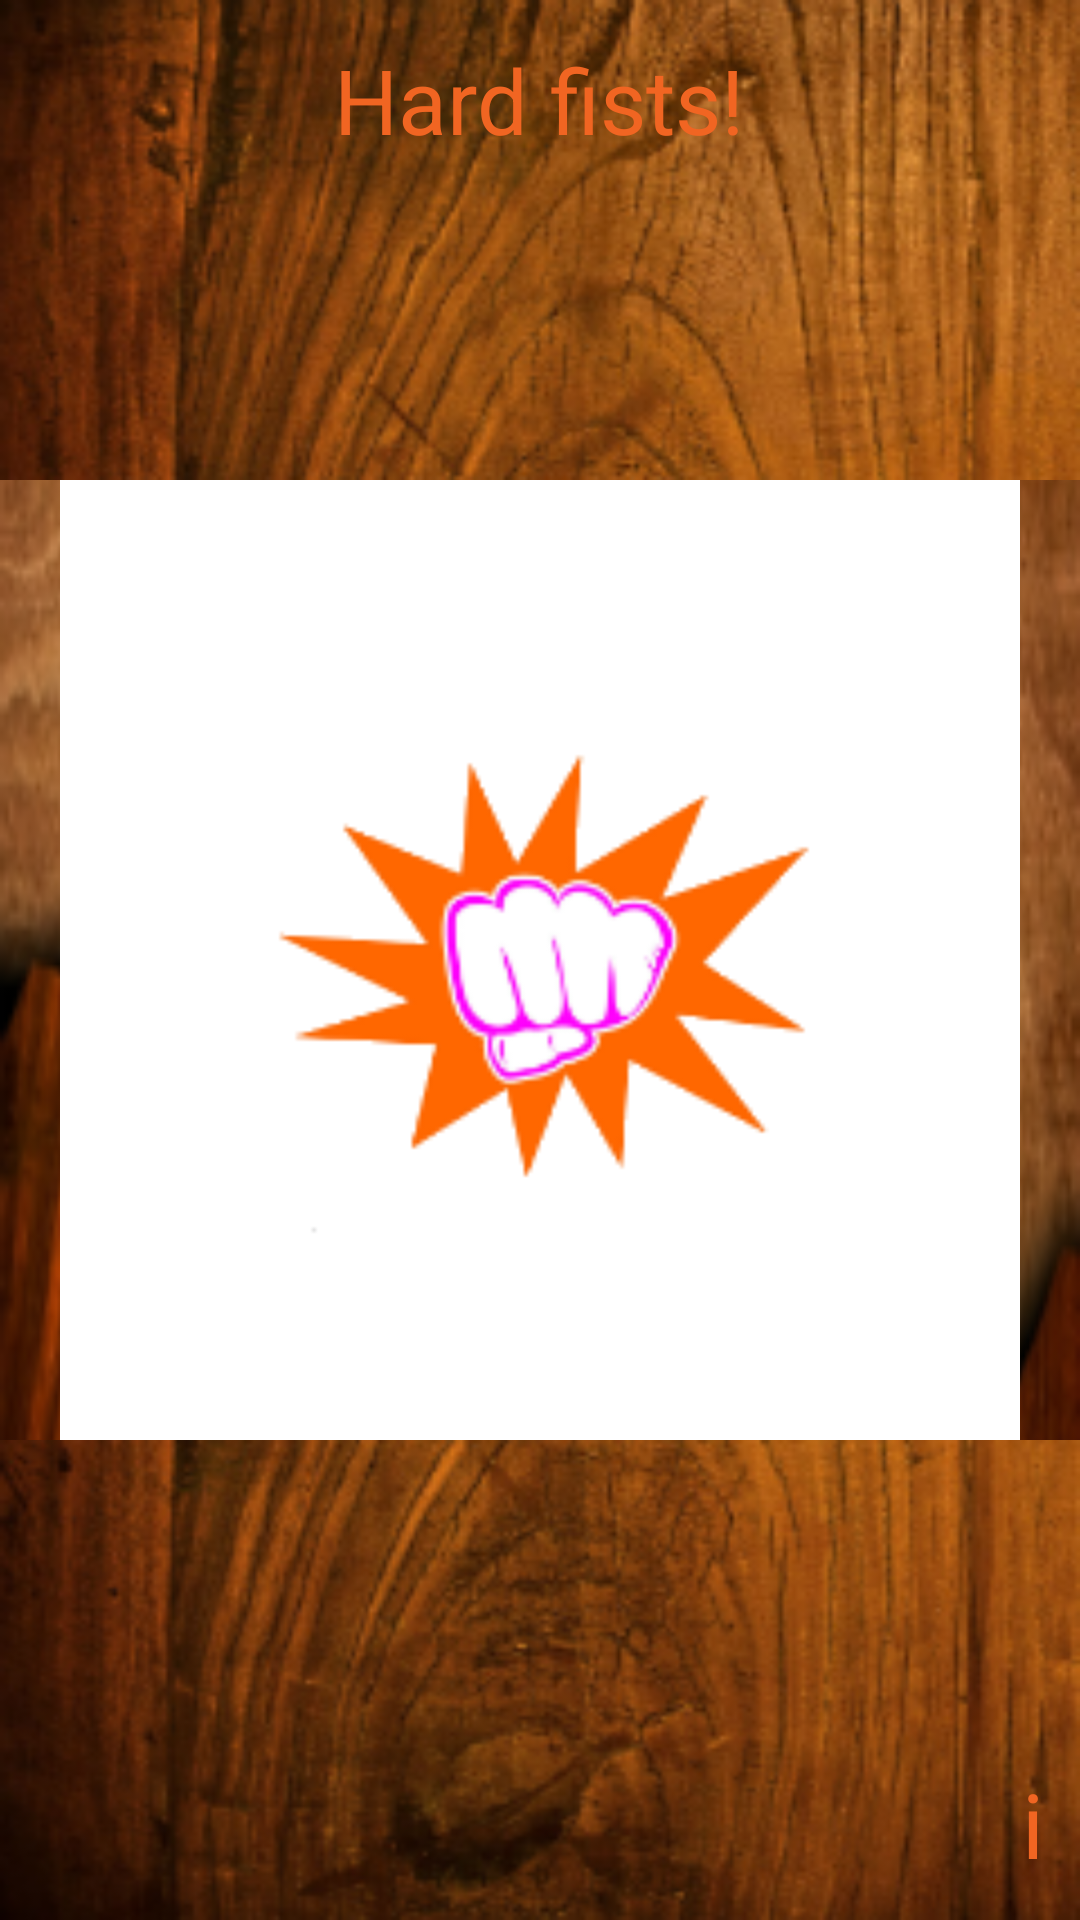

This screen was rendered from an Android layout file. Write that file and the resources it references.
<!-- AndroidManifest.xml: application theme Theme.HyperSpace -->
<!-- res/layout/main.xml -->
<FrameLayout xmlns:android="http://schemas.android.com/apk/res/android"
    android:layout_width="match_parent"
    android:layout_height="match_parent"
    android:background="@drawable/bg" >
    
    <TextView android:id="@+id/logo"
        android:layout_width="wrap_content"
        android:layout_height="wrap_content"
        android:layout_gravity="center"
        android:textSize="24sp"
        android:textColor="@android:color/black"
        android:text="@string/corp_name" />
    
    <FrameLayout android:id="@+id/up"
        android:layout_width="match_parent"
        android:layout_height="160dp" >
        <ImageView
            android:layout_width="match_parent"
            android:layout_height="match_parent"
            android:background="@drawable/up_bg"
            android:contentDescription="@null" />
        <ImageView android:id="@+id/up_line"
            android:layout_width="match_parent"
            android:layout_height="wrap_content"
            android:layout_gravity="bottom"
            android:background="@drawable/line_up"
            android:visibility="gone"
            android:contentDescription="@null" />
    </FrameLayout>
    
    <FrameLayout android:id="@+id/down"
        android:layout_width="match_parent"
        android:layout_height="160dp"
        android:layout_gravity="bottom" >
        <ImageView
            android:layout_width="match_parent"
            android:layout_height="match_parent"
            android:background="@drawable/down_bg"
            android:contentDescription="@null" />
        <ImageView android:id="@+id/down_line"
            android:layout_width="match_parent"
            android:layout_height="wrap_content"
            android:background="@drawable/line_down"
            android:visibility="gone"
            android:contentDescription="@null" />
    </FrameLayout>
    
    <TextView android:id="@+id/speed_text"
        android:layout_width="wrap_content"
        android:layout_height="wrap_content"
        android:layout_gravity="center_horizontal|bottom"
        android:layout_marginBottom="44dp"
        android:gravity="center"
        android:textColor="@android:color/black"
        android:textSize="40sp"
        android:visibility="gone"
        android:background="@drawable/speed_info_bg" />
    
    <TextView android:id="@+id/title"
        android:layout_width="wrap_content"
        android:layout_height="wrap_content"
        android:layout_gravity="center_horizontal"
        android:layout_marginTop="13dp"
        android:textColor="@color/orange"
        android:textSize="30sp"
        android:text="@string/hard_fists" />
    
     <TextView android:id="@+id/info"
        android:layout_width="wrap_content"
        android:layout_height="wrap_content"
        android:layout_gravity="right|bottom"
        android:layout_marginRight="4dp"
        android:layout_marginBottom="4dp"
        android:padding="8dp"
        android:textColor="@color/orange"
        android:textSize="30sp"
        android:text="@string/info_indicator" />
    
    <ImageView android:id="@+id/splash"
        android:layout_width="wrap_content"
        android:layout_height="wrap_content"
        android:layout_gravity="center"
        android:background="@drawable/splash"
        android:contentDescription="@null" />
</FrameLayout>
<!-- resources referenced by this layout -->
<resources>
  <color name="orange">#f16522</color>
  <!-- drawable bg: png bitmap (drawable-ldpi, 141086 bytes) -->
  <!-- drawable down_bg: png bitmap (drawable-ldpi, 73478 bytes) -->
  <!-- drawable speed_info_bg: png bitmap (drawable-ldpi, 35168 bytes) -->
  <!-- drawable splash: png bitmap (drawable-ldpi, 8215 bytes) -->
  <!-- drawable up_bg: png bitmap (drawable-ldpi, 79813 bytes) -->
  <string name="corp_name">iYato Co.,Ltd</string>
  <string name="hard_fists">Hard fists!</string>
  <string name="info_indicator">i</string>
  <style name="Theme.HyperSpace" parent="AppTheme.NoTitleBar.Fullscreen">
          <item name="android:windowAnimationStyle">@style/HyperSpaceAnimation</item>
      </style>
  <style name="AppTheme.NoTitleBar.Fullscreen" parent="AppTheme">
          
          <item name="android:windowNoTitle">true</item>
          <item name="android:windowContentOverlay">@null</item>
          <item name="android:windowFullscreen">true</item>
      </style>
  <style name="HyperSpaceAnimation" parent="android:style/Animation.Activity">
          <item name="android:activityOpenEnterAnimation">@anim/hyperspace_in</item>
          <item name="android:activityOpenExitAnimation">@anim/hyperspace_out</item>
          <item name="android:activityCloseEnterAnimation">@anim/hyperspace_in</item>
          <item name="android:activityCloseExitAnimation">@anim/hyperspace_out</item>
          <item name="android:taskOpenEnterAnimation">@anim/hyperspace_in</item>
          <item name="android:taskOpenExitAnimation">@anim/hyperspace_out</item>
          <item name="android:taskCloseEnterAnimation">@anim/hyperspace_in</item>
          <item name="android:taskCloseExitAnimation">@anim/hyperspace_out</item>
          <item name="android:taskToFrontEnterAnimation">@anim/hyperspace_in</item>
          <item name="android:taskToFrontExitAnimation">@anim/hyperspace_out</item>
          <item name="android:taskToBackEnterAnimation">@anim/hyperspace_in</item>
          <item name="android:taskToBackExitAnimation">@anim/hyperspace_out</item>
      </style>
  <style name="AppTheme" parent="AppBaseTheme">
          
      </style>
  <style name="AppBaseTheme" parent="android:Theme.Light">
          
      </style>
</resources>
